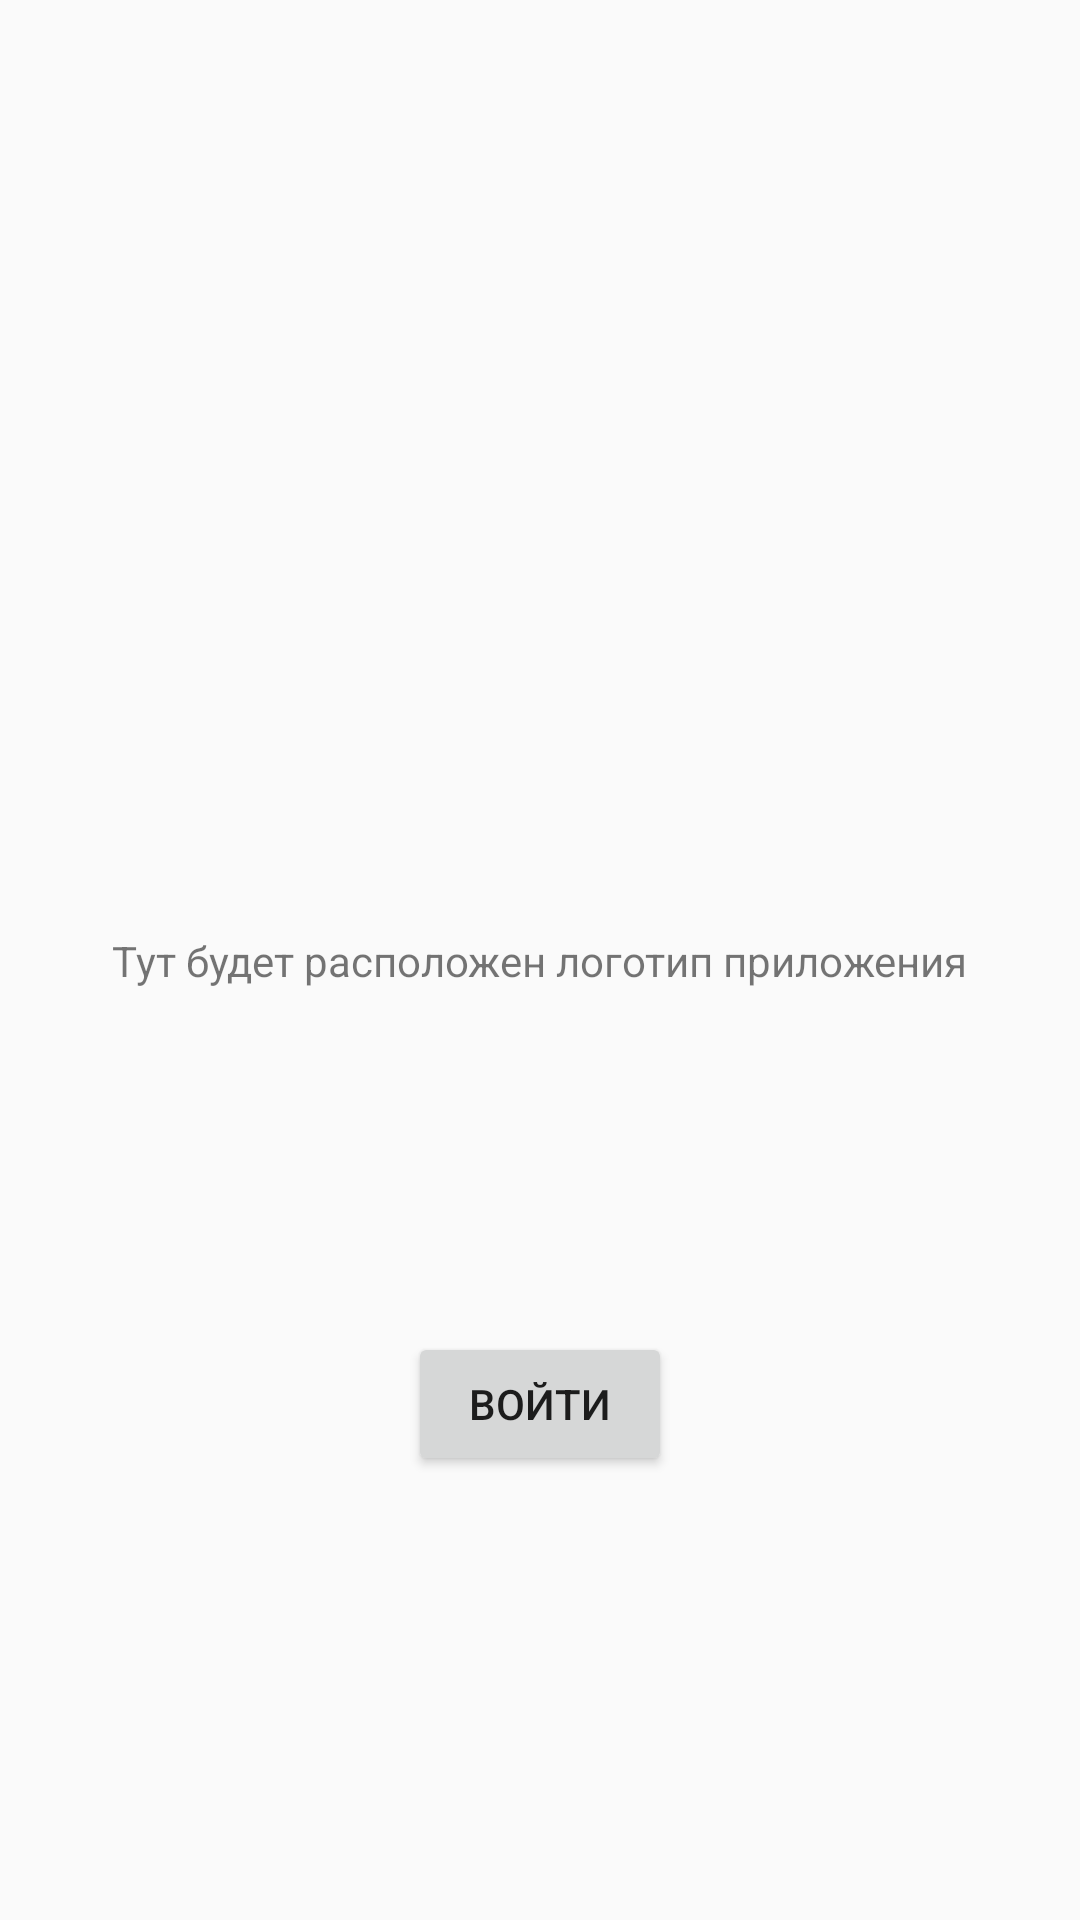

Android layout source for this screen:
<!-- AndroidManifest.xml: application theme AppTheme -->
<!-- res/layout/activity_authorization.xml -->
<?xml version="1.0" encoding="utf-8"?>
<androidx.constraintlayout.widget.ConstraintLayout xmlns:android="http://schemas.android.com/apk/res/android"
    xmlns:app="http://schemas.android.com/apk/res-auto"
    xmlns:tools="http://schemas.android.com/tools"
    android:layout_width="match_parent"
    android:layout_height="match_parent"
    tools:context=".ui.main.AuthorizationActivity">

    <androidx.appcompat.widget.AppCompatTextView
        android:layout_width="wrap_content"
        android:layout_height="wrap_content"
        android:text="Тут будет расположен логотип приложения"
        app:layout_constraintBottom_toBottomOf="parent"
        app:layout_constraintEnd_toEndOf="parent"
        app:layout_constraintStart_toStartOf="parent"
        app:layout_constraintTop_toTopOf="parent" />

    <androidx.appcompat.widget.AppCompatButton
        android:id="@+id/btn_sign_in"
        android:layout_width="wrap_content"
        android:layout_height="wrap_content"
        android:text="@string/sign_in"
        app:layout_constraintBottom_toBottomOf="parent"
        app:layout_constraintEnd_toEndOf="parent"
        app:layout_constraintStart_toStartOf="parent"
        app:layout_constraintTop_toTopOf="parent"
        app:layout_constraintVertical_bias="0.75" />

</androidx.constraintlayout.widget.ConstraintLayout>
<!-- resources referenced by this layout -->
<resources>
  <string name="sign_in">Войти</string>
  <style name="AppTheme" parent="Theme.AppCompat.Light.DarkActionBar">
          
          <item name="colorPrimary">@color/colorPrimary</item>
          <item name="colorPrimaryDark">@color/colorPrimaryDark</item>
          <item name="colorAccent">@color/colorAccent</item>
      </style>
  <color name="colorPrimary">#6200EE</color>
  <color name="colorPrimaryDark">#3700B3</color>
  <color name="colorAccent">#03DAC5</color>
</resources>
